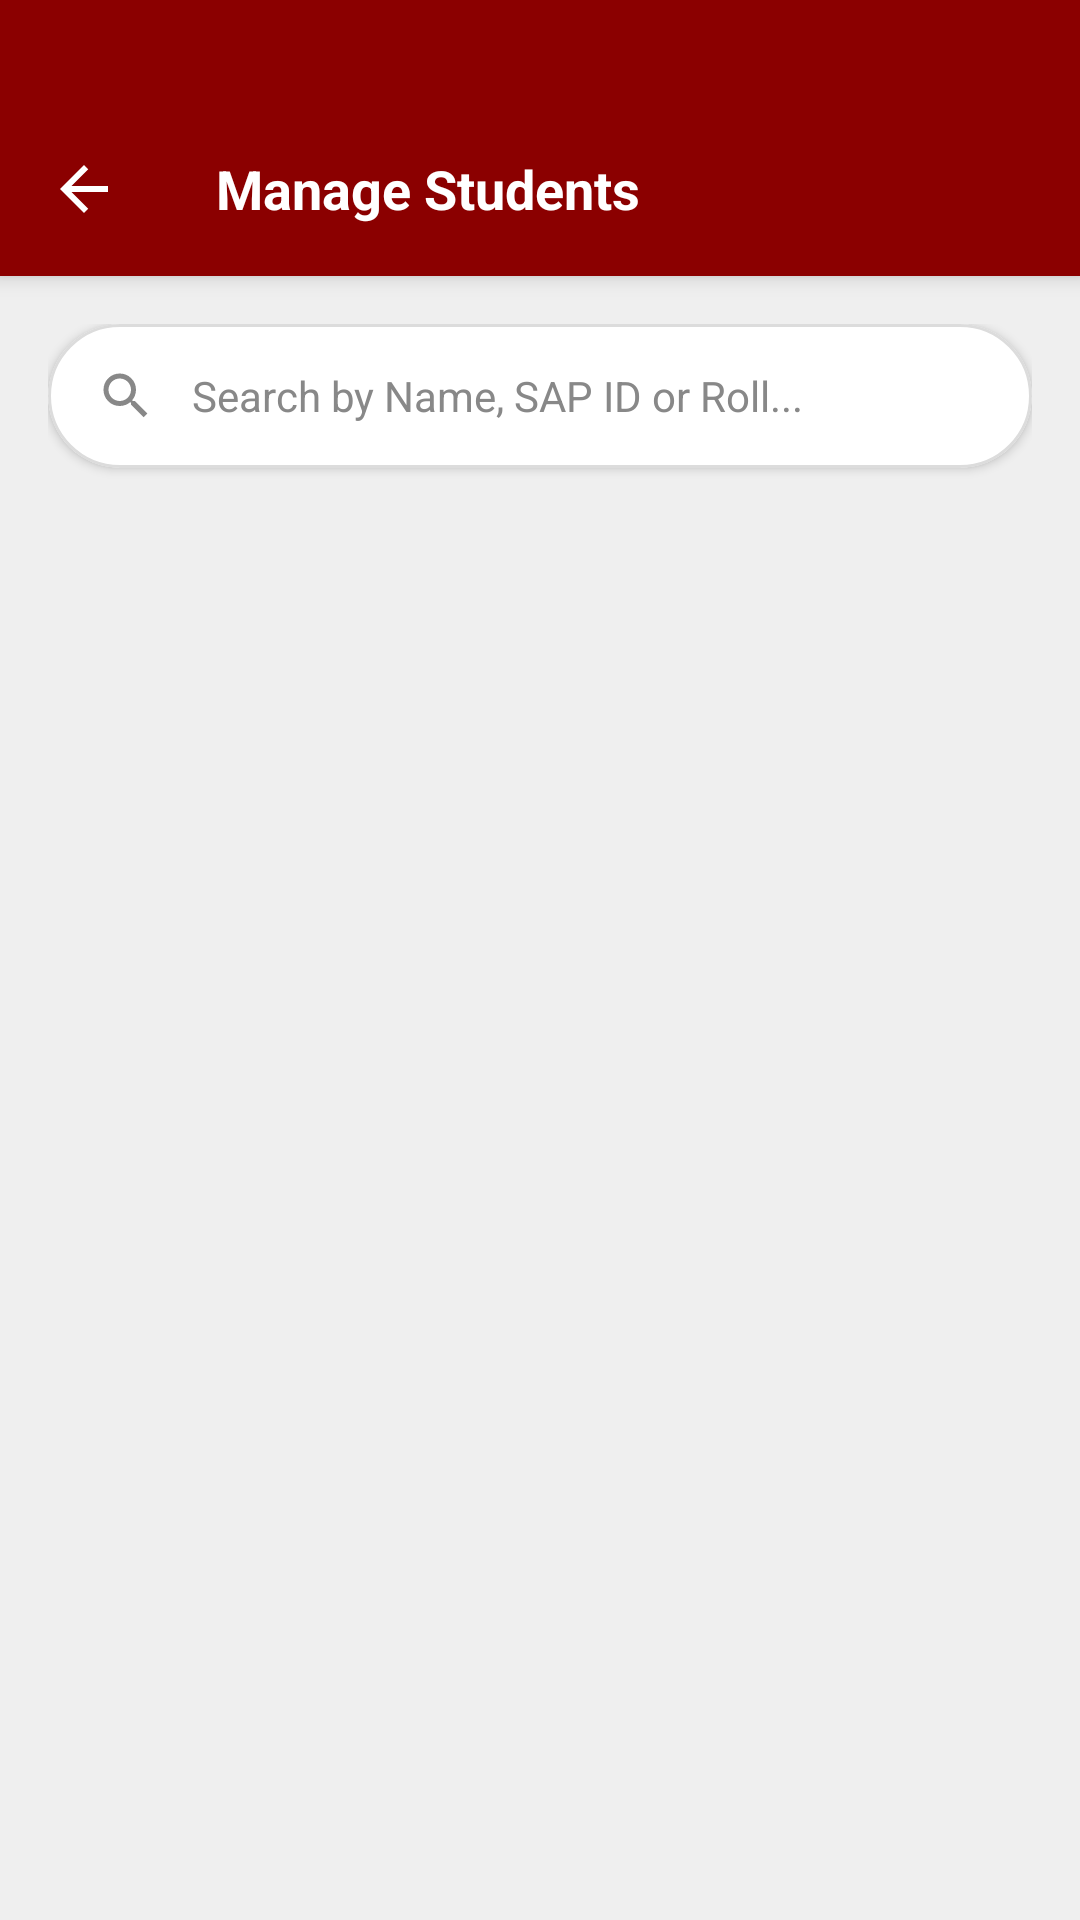

This screen was rendered from an Android layout file. Write that file and the resources it references.
<!-- AndroidManifest.xml: application theme Theme.CapstoneX -->
<!-- res/layout/activity_manage_students.xml -->
<?xml version="1.0" encoding="utf-8"?>
<androidx.coordinatorlayout.widget.CoordinatorLayout xmlns:android="http://schemas.android.com/apk/res/android"
    xmlns:app="http://schemas.android.com/apk/res-auto"
    xmlns:tools="http://schemas.android.com/tools"
    android:id="@+id/manage_students_root"
    android:layout_width="match_parent"
    android:layout_height="match_parent"
    android:background="@color/colorMainBg"
    android:fitsSystemWindows="false">

    <com.google.android.material.appbar.AppBarLayout
        android:layout_width="match_parent"
        android:layout_height="wrap_content"
        android:background="@color/colorTopBar"
        app:elevation="4dp">

        <androidx.appcompat.widget.Toolbar
            android:id="@+id/toolbar"
            android:layout_width="match_parent"
            android:layout_height="wrap_content"
            android:minHeight="?attr/actionBarSize"
            android:paddingTop="35dp"
            android:layout_marginBottom="1dp"
            app:navigationIcon="@drawable/ic_back"
            app:navigationIconTint="#FFFFFF">

            <TextView
                android:layout_width="wrap_content"
                android:layout_height="wrap_content"
                android:text="Manage Students"
                android:textColor="#FFFFFF"
                android:textSize="18sp"
                android:textStyle="bold" />
        </androidx.appcompat.widget.Toolbar>
    </com.google.android.material.appbar.AppBarLayout>

    <LinearLayout
        android:layout_width="match_parent"
        android:layout_height="match_parent"
        android:orientation="vertical"
        android:padding="16dp"
        app:layout_behavior="@string/appbar_scrolling_view_behavior">

        <com.google.android.material.card.MaterialCardView
            android:layout_width="match_parent"
            android:layout_height="wrap_content"
            android:layout_marginBottom="16dp"
            app:cardBackgroundColor="@color/colorCardBg"
            app:cardCornerRadius="24dp"
            app:cardElevation="2dp"
            app:strokeColor="@color/colorOuterBg"
            app:strokeWidth="1dp">

            <LinearLayout
                android:layout_width="match_parent"
                android:layout_height="48dp"
                android:gravity="center_vertical"
                android:orientation="horizontal"
                android:paddingHorizontal="16dp">

                <ImageView
                    android:layout_width="20dp"
                    android:layout_height="20dp"
                    android:src="@drawable/ic_search"
                    app:tint="@color/colorMutedText" />

                <EditText
                    android:id="@+id/etSearchStudents"
                    android:layout_width="0dp"
                    android:layout_height="match_parent"
                    android:layout_marginStart="12dp"
                    android:layout_weight="1"
                    android:background="@android:color/transparent"
                    android:hint="Search by Name, SAP ID or Roll..."
                    android:inputType="text"
                    android:textColor="@color/colorBodyText"
                    android:textColorHint="@color/colorMutedText"
                    android:textSize="14sp" />
            </LinearLayout>
        </com.google.android.material.card.MaterialCardView>

        <androidx.recyclerview.widget.RecyclerView
            android:id="@+id/rvManageStudents"
            android:layout_width="match_parent"
            android:layout_height="match_parent"
            android:clipToPadding="false"
            android:paddingBottom="80dp"
            app:layoutManager="androidx.recyclerview.widget.LinearLayoutManager"
            tools:listitem="@layout/item_manage_student" />

    </LinearLayout>

</androidx.coordinatorlayout.widget.CoordinatorLayout>
<!-- res/layout/item_manage_student.xml (included above) -->
<?xml version="1.0" encoding="utf-8"?>
<com.google.android.material.card.MaterialCardView xmlns:android="http://schemas.android.com/apk/res/android"
    xmlns:app="http://schemas.android.com/apk/res-auto"
    xmlns:tools="http://schemas.android.com/tools"
    android:layout_width="match_parent"
    android:layout_height="wrap_content"
    style="@style/Widget.Capstone.CardView">

    <androidx.constraintlayout.widget.ConstraintLayout
        android:layout_width="match_parent"
        android:layout_height="wrap_content"
        android:background="@drawable/bg_card_with_border"
        android:padding="16dp">

        <com.google.android.material.card.MaterialCardView
            android:id="@+id/cardStudentAvatar"
            android:layout_width="48dp"
            android:layout_height="48dp"
            app:cardCornerRadius="24dp"
            app:cardElevation="0dp"
            app:layout_constraintStart_toStartOf="parent"
            app:layout_constraintTop_toTopOf="parent">

            <ImageView
                android:id="@+id/ivStudentAvatar"
                android:layout_width="match_parent"
                android:layout_height="match_parent"
                android:scaleType="centerCrop"
                android:src="@drawable/ic_person" />
        </com.google.android.material.card.MaterialCardView>

        <TextView
            android:id="@+id/tvStudentName"
            android:layout_width="0dp"
            android:layout_height="wrap_content"
            android:layout_marginStart="12dp"
            android:text="Student Name"
            style="@style/Capstone.Text.SectionHeader"
            app:layout_constraintEnd_toEndOf="parent"
            app:layout_constraintStart_toEndOf="@id/cardStudentAvatar"
            app:layout_constraintTop_toTopOf="parent" />

        <TextView
            android:id="@+id/tvStudentSap"
            android:layout_width="0dp"
            android:layout_height="wrap_content"
            android:text="SAP ID: 70012345678"
            style="@style/Capstone.Text.Body"
            android:textSize="13sp"
            app:layout_constraintEnd_toEndOf="parent"
            app:layout_constraintStart_toStartOf="@id/tvStudentName"
            app:layout_constraintTop_toBottomOf="@id/tvStudentName" />

        <TextView
            android:id="@+id/tvStudentRoll"
            android:layout_width="0dp"
            android:layout_height="wrap_content"
            android:text="Roll No: A265"
            style="@style/Capstone.Text.Muted"
            app:layout_constraintEnd_toEndOf="parent"
            app:layout_constraintStart_toStartOf="@id/tvStudentSap"
            app:layout_constraintTop_toBottomOf="@id/tvStudentSap" />

        <TextView
            android:id="@+id/tvStudentBranch"
            android:layout_width="0dp"
            android:layout_height="wrap_content"
            android:text="Branch: Information Technology"
            style="@style/Capstone.Text.Muted"
            app:layout_constraintEnd_toEndOf="parent"
            app:layout_constraintStart_toStartOf="@id/tvStudentRoll"
            app:layout_constraintTop_toBottomOf="@id/tvStudentRoll" />

        <TextView
            android:id="@+id/tvStudentGroup"
            android:layout_width="0dp"
            android:layout_height="wrap_content"
            android:layout_marginTop="4dp"
            android:text="Group: IT2026_1"
            style="@style/Capstone.Text.Body"
            android:textColor="@color/colorAccentTeal"
            android:textStyle="bold"
            app:layout_constraintEnd_toEndOf="parent"
            app:layout_constraintStart_toStartOf="@id/tvStudentBranch"
            app:layout_constraintTop_toBottomOf="@id/tvStudentBranch" />

        <com.google.android.material.button.MaterialButton
            android:id="@+id/btnViewStudentLogs"
            style="@style/Widget.MaterialComponents.Button.TextButton"
            android:layout_width="wrap_content"
            android:layout_height="wrap_content"
            android:layout_marginTop="8dp"
            android:text="VIEW LOGS"
            android:textColor="@color/colorLearningNavy"
            android:textSize="12sp"
            app:layout_constraintBottom_toBottomOf="parent"
            app:layout_constraintStart_toStartOf="parent"
            app:layout_constraintTop_toBottomOf="@id/tvStudentGroup" />

        <com.google.android.material.button.MaterialButton
            android:id="@+id/btnDeleteStudent"
            style="@style/Widget.MaterialComponents.Button.TextButton"
            android:layout_width="wrap_content"
            android:layout_height="wrap_content"
            android:text="REMOVE"
            android:textColor="@color/colorDashboardRed"
            android:textSize="12sp"
            app:layout_constraintBottom_toBottomOf="parent"
            app:layout_constraintEnd_toEndOf="parent"
            app:layout_constraintTop_toTopOf="@id/btnViewStudentLogs" />

    </androidx.constraintlayout.widget.ConstraintLayout>
</com.google.android.material.card.MaterialCardView>
<!-- resources referenced by this layout -->
<resources>
  <color name="colorAccentTeal">#0B9E8A</color>
  <color name="colorBodyText">#1A1A1A</color>
  <color name="colorCardBg">#FFFFFF</color>
  <color name="colorDashboardRed">#9B1B1B</color>
  <color name="colorLearningNavy">#1C3D58</color>
  <color name="colorMainBg">#EFEFEF</color>
  <color name="colorMutedText">#888888</color>
  <color name="colorOuterBg">#DCDCDC</color>
  <color name="colorTopBar">#8B0000</color>
  <!-- drawable ic_back (drawable) -->
  <vector xmlns:android="http://schemas.android.com/apk/res/android"
      android:width="24dp"
      android:height="24dp"
      android:viewportWidth="24"
      android:viewportHeight="24">
      <path
          android:fillColor="#FFFFFF"
          android:pathData="M20,11H7.83L13.42,5.41L12,4L4,12L12,20L13.41,18.59L7.83,13H20V11Z" />
  </vector>
  <!-- drawable ic_search (drawable) -->
  <vector xmlns:android="http://schemas.android.com/apk/res/android"
      android:width="24dp"
      android:height="24dp"
      android:viewportWidth="24"
      android:viewportHeight="24">
      <path
          android:fillColor="#FF000000"
          android:pathData="M15.5,14H14.71L14.43,13.73C15.41,12.59 16,11.11 16,9.5A6.5,6.5 0 1,0 9.5,16C11.11,16 12.59,15.41 13.73,14.43L14,14.71V15.5L19,20.5L20.5,19L15.5,14M9.5,14C7.01,14 5,11.99 5,9.5C5,7.01 7.01,5 9.5,5C11.99,5 14,7.01 14,9.5C14,11.99 11.99,14 9.5,14Z" />
  </vector>
  <style name="Capstone.Text.Body">
          <item name="android:textColor">@color/colorBodyText</item>
          <item name="android:textSize">14sp</item>
      </style>
  <style name="Capstone.Text.Muted">
          <item name="android:textColor">@color/colorMutedText</item>
          <item name="android:textSize">12sp</item>
      </style>
  <style name="Capstone.Text.SectionHeader">
          <item name="android:textColor">@color/colorLearningNavy</item>
          <item name="android:textStyle">bold</item>
          <item name="android:textSize">16sp</item>
      </style>
  <style name="Widget.Capstone.CardView" parent="Widget.MaterialComponents.CardView">
          <item name="cardBackgroundColor">@color/colorCardBg</item>
          <item name="cardElevation">4dp</item>
          <item name="cardCornerRadius">12dp</item>
          <item name="android:layout_margin">8dp</item>
      </style>
  <color name="white">#FFFFFF</color>
  <style name="Widget.Capstone.Button" parent="Widget.MaterialComponents.Button">
          <item name="backgroundTint">@color/colorDashboardRed</item>
          <item name="android:textColor">@color/white</item>
          <item name="android:textAllCaps">false</item>
          <item name="cornerRadius">8dp</item>
          <item name="android:minHeight">48dp</item>
          <item name="android:insetTop">0dp</item>
          <item name="android:insetBottom">0dp</item>
          <item name="android:textStyle">bold</item>
          <item name="android:textSize">14sp</item>
          <item name="rippleColor">#40FFFFFF</item>
      </style>
  <style name="Widget.Capstone.TextInputLayout.OutlinedBox" parent="Widget.MaterialComponents.TextInputLayout.OutlinedBox">
          <item name="boxStrokeColor">@color/colorLearningNavy</item>
          <item name="hintTextColor">@color/colorMutedText</item>
          <item name="boxCornerRadiusTopStart">10dp</item>
          <item name="boxCornerRadiusTopEnd">10dp</item>
          <item name="boxCornerRadiusBottomStart">10dp</item>
          <item name="boxCornerRadiusBottomEnd">10dp</item>
      </style>
</resources>
